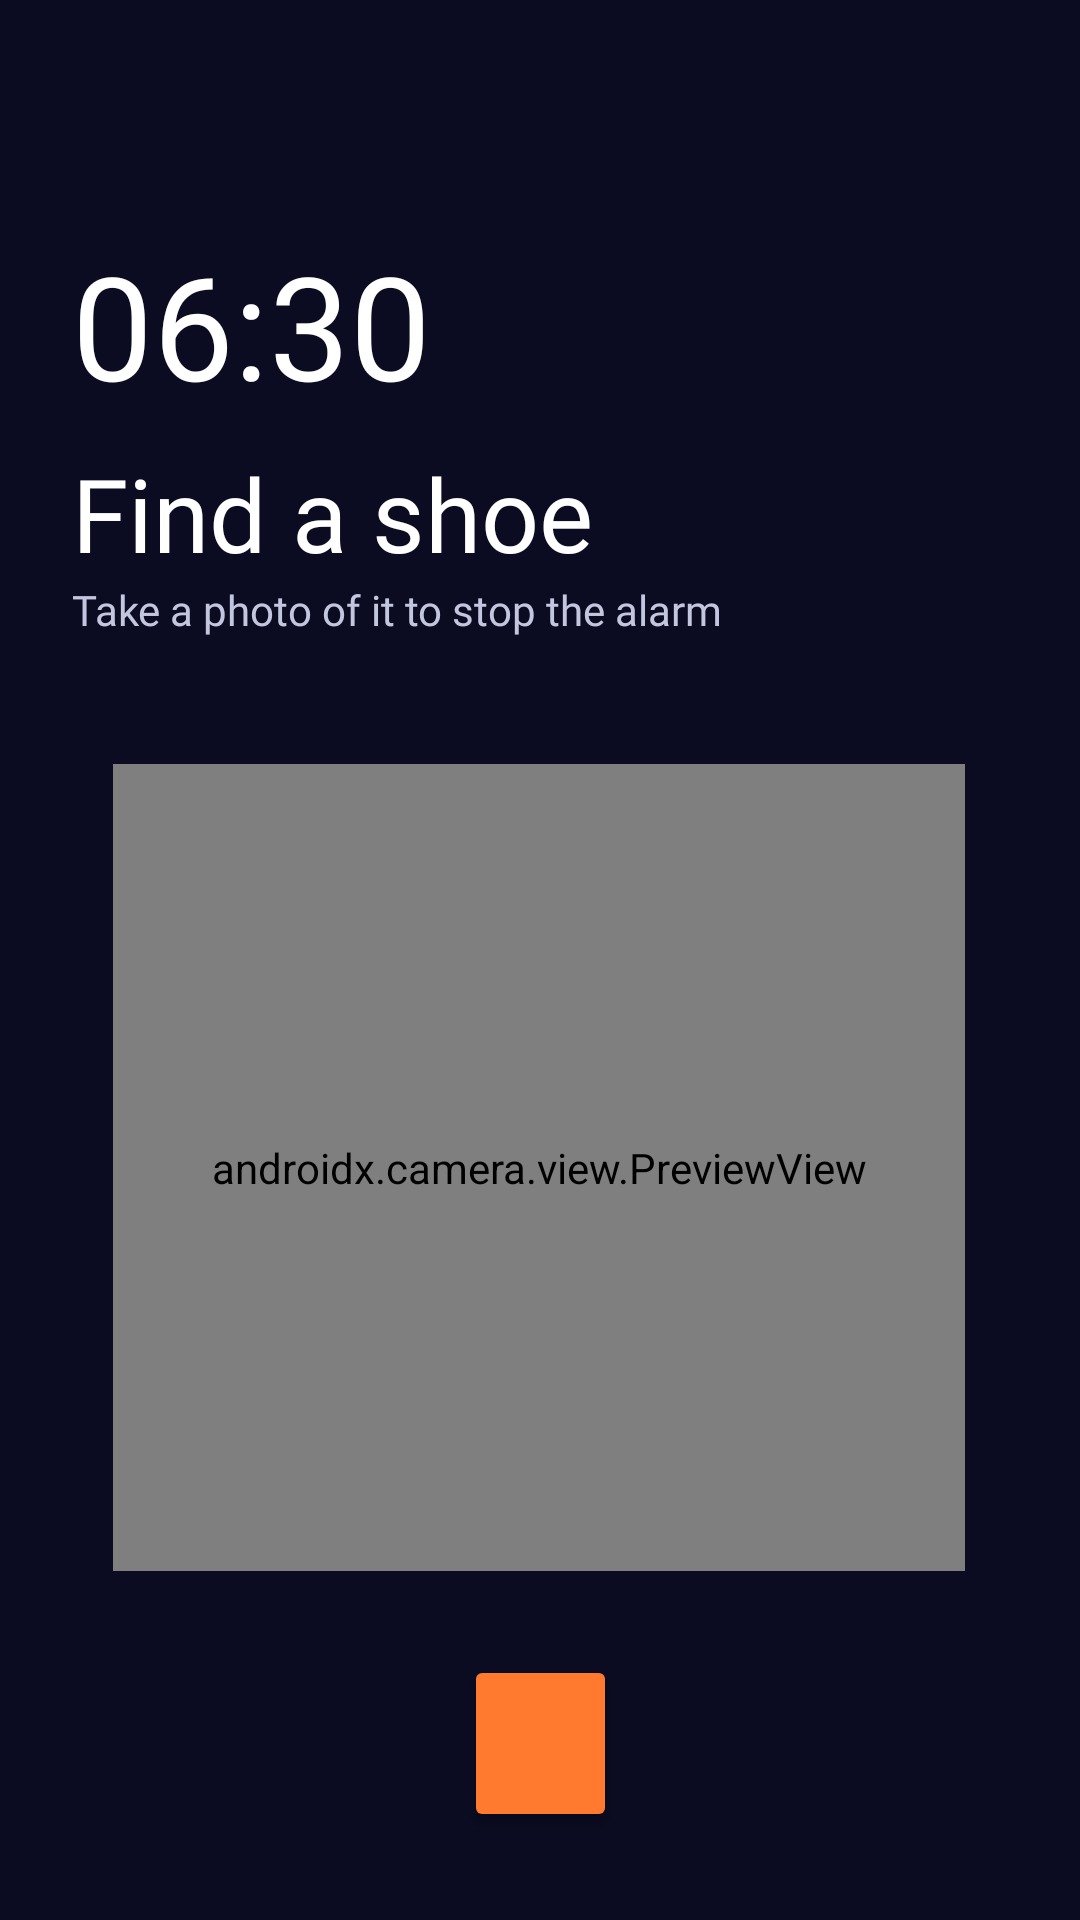

Write the Android layout XML for this screen, with the resource values it uses.
<!-- AndroidManifest.xml: application theme Theme.AWAKEMOBDEVMCO -->
<!-- res/layout/activity_search_object.xml -->
<?xml version="1.0" encoding="utf-8"?>
<androidx.constraintlayout.widget.ConstraintLayout xmlns:android="http://schemas.android.com/apk/res/android"
    xmlns:app="http://schemas.android.com/apk/res-auto"
    xmlns:tools="http://schemas.android.com/tools"
    android:layout_width="match_parent"
    android:layout_height="match_parent"
    android:background="#0B0B21"
    tools:layout_editor_absoluteX="0dp"
    tools:layout_editor_absoluteY="-17dp">

    <TextView
        android:id="@+id/textView"
        android:layout_width="wrap_content"
        android:layout_height="wrap_content"
        android:layout_marginStart="24dp"
        android:layout_marginTop="76dp"
        android:fontFamily="@font/bricolage_grotesque_extrabold"
        android:text="06:30"
        android:textColor="@color/white"
        android:textSize="48sp"
        app:layout_constraintStart_toStartOf="parent"
        app:layout_constraintTop_toTopOf="parent" />

    <TextView
        android:id="@+id/textView2"
        android:layout_width="wrap_content"
        android:layout_height="wrap_content"
        android:layout_marginStart="24dp"
        android:layout_marginTop="8dp"
        android:fontFamily="@font/bricolage_grotesque_extrabold"
        android:text="Find a shoe"
        android:textColor="@color/white"
        android:textSize="34sp"
        app:layout_constraintStart_toStartOf="parent"
        app:layout_constraintTop_toBottomOf="@+id/textView" />

    <TextView
        android:id="@+id/textView3"
        android:layout_width="wrap_content"
        android:layout_height="wrap_content"
        android:layout_marginStart="24dp"
        android:fontFamily="@font/bricolage_grotesque_medium"
        android:text="Take a photo of it to stop the alarm"
        android:textColor="@color/disabled_outline"
        app:layout_constraintStart_toStartOf="parent"
        app:layout_constraintTop_toBottomOf="@+id/textView2" />


    <androidx.camera.view.PreviewView
        android:id="@+id/cameraPreview"
        android:layout_width="284dp"
        android:layout_height="269dp"
        android:layout_marginTop="42dp"
        app:layout_constraintEnd_toEndOf="parent"
        app:layout_constraintHorizontal_bias="0.496"
        app:layout_constraintStart_toStartOf="parent"
        app:layout_constraintTop_toBottomOf="@+id/textView3" />


    <Button
        android:id="@+id/takePicBtn"
        android:layout_width="51dp"
        android:layout_height="59dp"
        android:layout_marginTop="28dp"
        android:backgroundTint="@color/orange"
        app:layout_constraintEnd_toEndOf="parent"
        app:layout_constraintStart_toStartOf="parent"
        app:layout_constraintTop_toBottomOf="@+id/cameraPreview" />

    <TextView
        android:id="@+id/textView8"
        android:layout_width="wrap_content"
        android:layout_height="wrap_content"
        android:layout_marginTop="36dp"
        android:fontFamily="@font/bricolage_grotesque_medium"
        android:text="Wrong object? The alarm keeps ringing"
        android:textColor="@color/disabled_outline"
        app:layout_constraintEnd_toEndOf="parent"
        app:layout_constraintStart_toStartOf="parent"
        app:layout_constraintTop_toBottomOf="@+id/takePicBtn" />

</androidx.constraintlayout.widget.ConstraintLayout>
<!-- resources referenced by this layout -->
<resources>
  <color name="disabled_outline">#C3C6DE</color>
  <color name="orange">#FF7A2F</color>
  <color name="white">#FFFFFF</color>
  <style name="Theme.AWAKEMOBDEVMCO" parent="Base.Theme.AWAKEMOBDEVMCO" />
  <style name="Base.Theme.AWAKEMOBDEVMCO" parent="Theme.Material3.Light.NoActionBar">
          
          
      </style>
</resources>
